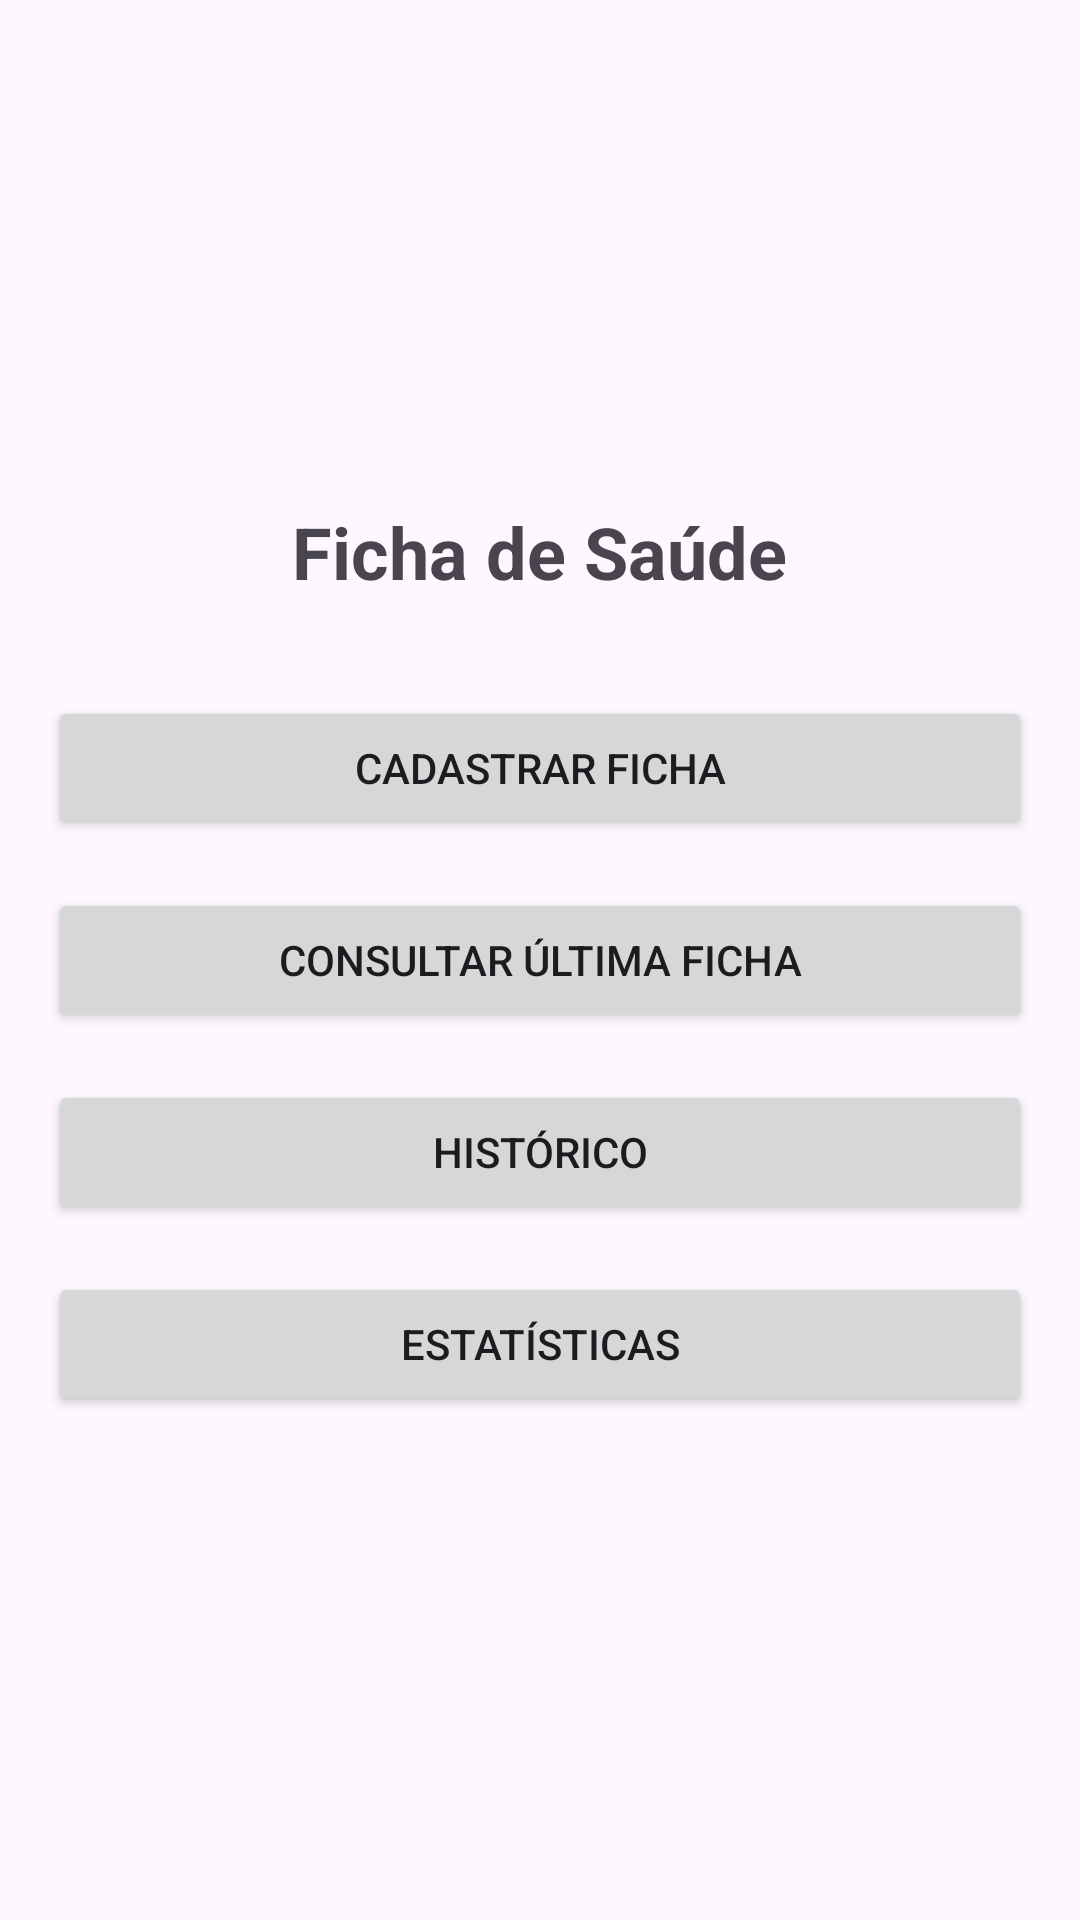

Write the Android layout XML for this screen, with the resource values it uses.
<!-- AndroidManifest.xml: application theme Theme.Fichamedica -->
<!-- res/layout/activity_main.xml -->
<?xml version="1.0" encoding="utf-8"?>
<LinearLayout xmlns:android="http://schemas.android.com/apk/res/android"
    xmlns:tools="http://schemas.android.com/tools"
    android:layout_width="match_parent"
    android:layout_height="match_parent"
    android:orientation="vertical"
    android:padding="16dp"
    android:gravity="center"
    tools:context=".MainActivity">

    <TextView
        android:layout_width="wrap_content"
        android:layout_height="wrap_content"
        android:text="Ficha de Saúde"
        android:textSize="24sp"
        android:textStyle="bold"
        android:layout_marginBottom="32dp"/>

    <Button
        android:id="@+id/btnCadastrar"
        android:layout_width="match_parent"
        android:layout_height="wrap_content"
        android:text="Cadastrar Ficha"
        android:layout_marginBottom="16dp"/>

    <Button
        android:id="@+id/btnConsultar"
        android:layout_width="match_parent"
        android:layout_height="wrap_content"
        android:text="Consultar última Ficha"
        android:layout_marginBottom="16dp"/>

    <Button
        android:id="@+id/btnHistorico"
        android:layout_width="match_parent"
        android:layout_height="wrap_content"
        android:text="Histórico"
        android:layout_marginBottom="16dp"/>

    <Button
        android:id="@+id/btnEstatisticas"
        android:layout_width="match_parent"
        android:layout_height="wrap_content"
        android:text="Estatísticas"/>
</LinearLayout>
<!-- resources referenced by this layout -->
<resources>
  <style name="Theme.Fichamedica" parent="Base.Theme.Fichamedica" />
  <style name="Base.Theme.Fichamedica" parent="Theme.Material3.DayNight.NoActionBar">
          
          
      </style>
</resources>
